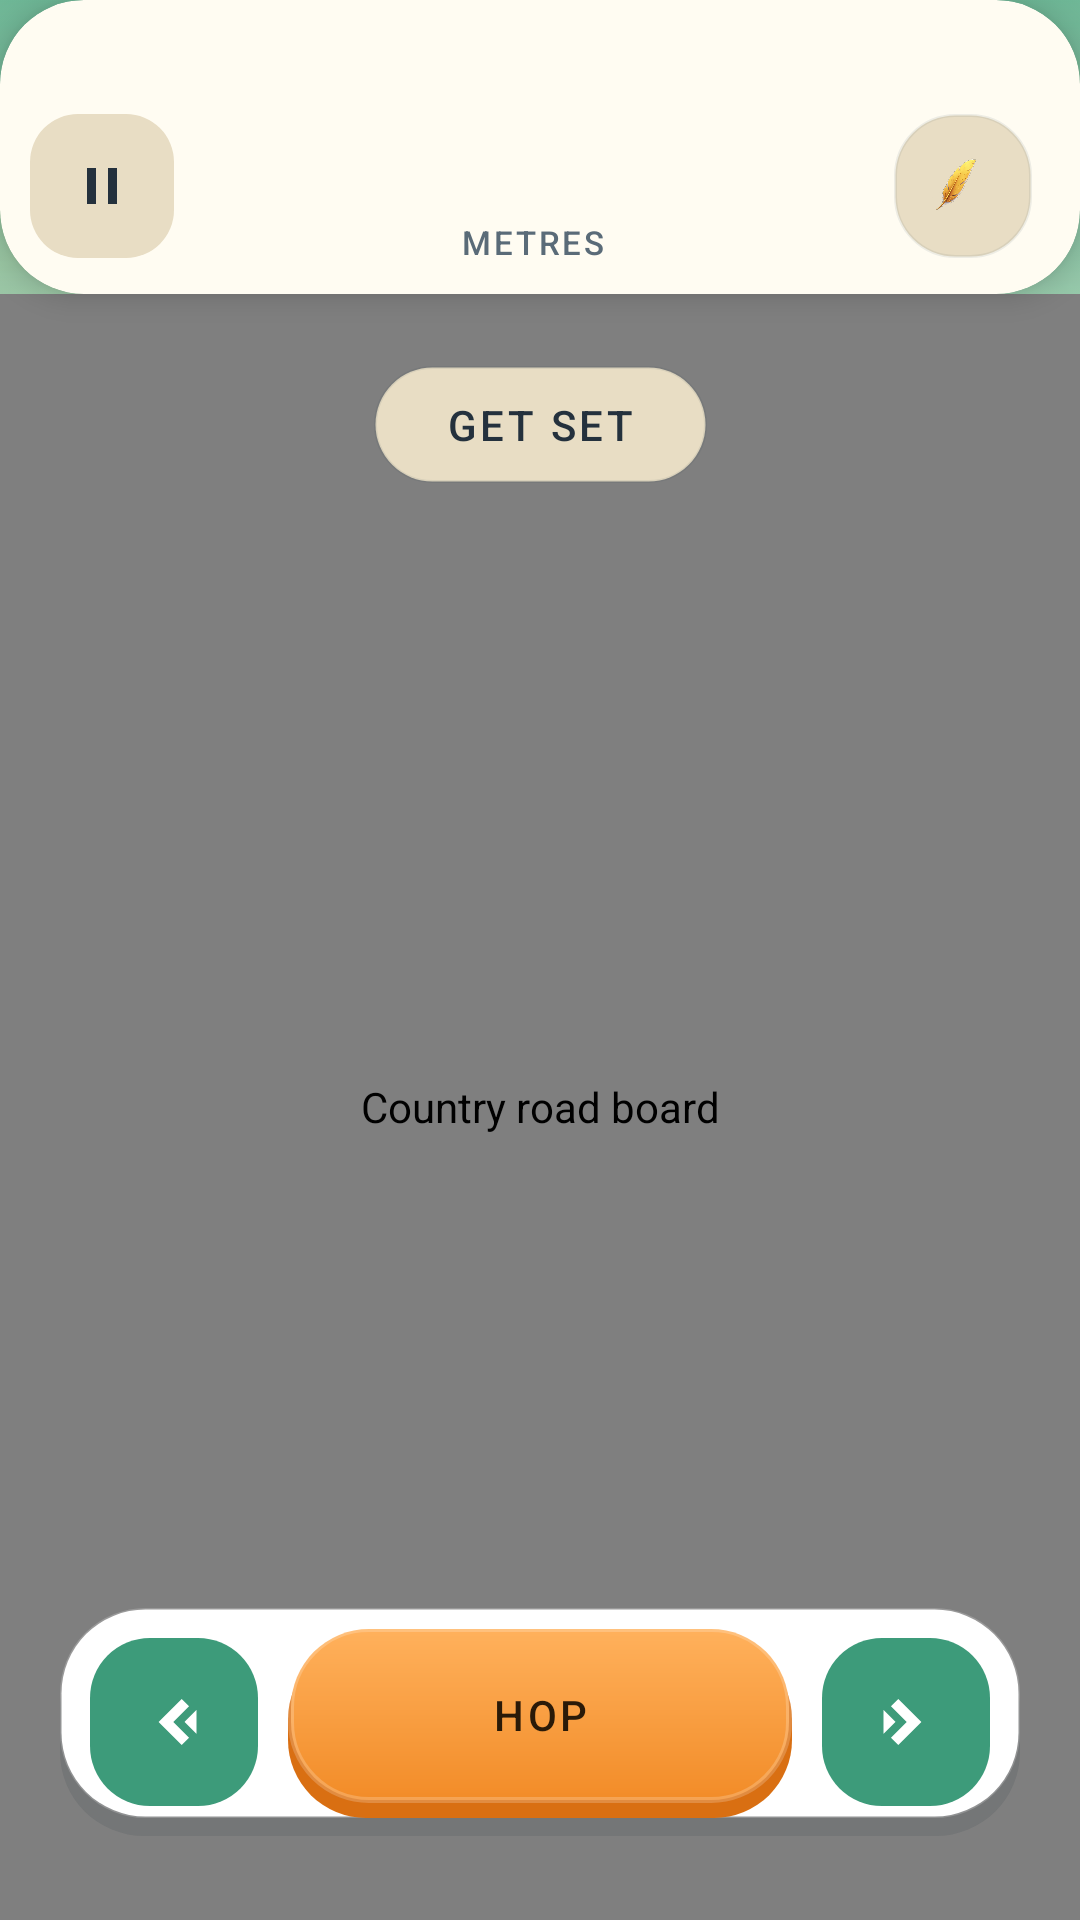

Write the Android layout XML for this screen, with the resource values it uses.
<!-- AndroidManifest.xml: application theme Theme.PoultryPathSprint -->
<!-- res/layout/fragment_game.xml -->
<?xml version="1.0" encoding="utf-8"?>
<androidx.constraintlayout.widget.ConstraintLayout xmlns:android="http://schemas.android.com/apk/res/android"
    xmlns:app="http://schemas.android.com/apk/res-auto"
    android:id="@+id/game_root"
    android:layout_width="match_parent"
    android:layout_height="match_parent"
    android:background="@drawable/bg_game_gradient">

    <ImageView
        android:id="@+id/game_art"
        android:layout_width="0dp"
        android:layout_height="0dp"
        android:alpha="0.35"
        android:importantForAccessibility="no"
        android:scaleType="centerCrop"
        android:src="@drawable/bg_game"
        app:layout_constraintBottom_toBottomOf="parent"
        app:layout_constraintEnd_toEndOf="parent"
        app:layout_constraintStart_toStartOf="parent"
        app:layout_constraintTop_toTopOf="parent" />

    <com.poultrypathsprint.arcade.core.ui.LaneBoardView
        android:id="@+id/game_board"
        android:layout_width="0dp"
        android:layout_height="0dp"
        android:contentDescription="@string/cd_board"
        app:layout_constraintBottom_toBottomOf="parent"
        app:layout_constraintEnd_toEndOf="parent"
        app:layout_constraintStart_toStartOf="parent"
        app:layout_constraintTop_toBottomOf="@+id/game_header" />

    <com.google.android.material.card.MaterialCardView
        android:id="@+id/game_header"
        style="@style/Widget.App.Card"
        android:layout_width="match_parent"
        android:layout_height="wrap_content"
        app:cardBackgroundColor="@color/surface_sheet"
        app:cardElevation="6dp"
        app:layout_constraintTop_toTopOf="parent"
        app:shapeAppearanceOverlay="@style/ShapeAppearance.App.Header">

        <LinearLayout
            android:id="@+id/game_header_body"
            android:layout_width="match_parent"
            android:layout_height="wrap_content"
            android:gravity="center_vertical"
            android:orientation="horizontal"
            android:paddingStart="@dimen/gap_s"
            android:paddingTop="@dimen/status_pad"
            android:paddingEnd="@dimen/gap_m"
            android:paddingBottom="@dimen/gap_s">

            <com.google.android.material.button.MaterialButton
                android:id="@+id/game_pause"
                style="@style/Widget.App.IconButton"
                android:layout_width="@dimen/icon_button"
                android:layout_height="@dimen/icon_button"
                android:contentDescription="@string/cd_pause"
                app:backgroundTint="@color/sand_muted"
                app:cornerRadius="16dp"
                app:icon="@drawable/ic_arrow_back_vector" />

            <LinearLayout
                android:id="@+id/game_distance_block"
                android:layout_width="0dp"
                android:layout_height="wrap_content"
                android:layout_weight="1"
                android:gravity="center"
                android:orientation="vertical">

                <TextView
                    android:id="@+id/game_distance"
                    android:layout_width="wrap_content"
                    android:layout_height="wrap_content"
                    android:accessibilityLiveRegion="polite"
                    android:textAppearance="@style/TextAppearance.App.Numeric"
                    android:textColor="@color/pumpkin"
                    android:textSize="28sp" />

                <TextView
                    android:id="@+id/game_distance_label"
                    android:layout_width="wrap_content"
                    android:layout_height="wrap_content"
                    android:text="@string/label_metres"
                    android:textAppearance="@style/TextAppearance.App.Label"
                    android:textSize="11sp" />

            </LinearLayout>

            <LinearLayout
                android:id="@+id/game_feather_block"
                android:layout_width="wrap_content"
                android:layout_height="@dimen/touch_min"
                android:background="@drawable/clay_inset"
                android:gravity="center_vertical"
                android:orientation="horizontal"
                android:paddingStart="@dimen/gap_s"
                android:paddingEnd="@dimen/gap_s">

                <ImageView
                    android:id="@+id/game_feather_icon"
                    android:layout_width="@dimen/sprite_feather_small"
                    android:layout_height="@dimen/sprite_feather_small"
                    android:importantForAccessibility="no"
                    android:scaleType="fitCenter"
                    android:src="@drawable/sprite_feather" />

                <TextView
                    android:id="@+id/game_feathers"
                    android:layout_width="wrap_content"
                    android:layout_height="wrap_content"
                    android:layout_marginStart="@dimen/gap_xs"
                    android:accessibilityLiveRegion="polite"
                    android:contentDescription="@string/cd_feather_badge"
                    android:textAppearance="@style/TextAppearance.App.Numeric"
                    android:textSize="18sp" />

            </LinearLayout>

        </LinearLayout>

    </com.google.android.material.card.MaterialCardView>

    <TextView
        android:id="@+id/game_banner"
        android:layout_width="wrap_content"
        android:layout_height="wrap_content"
        android:layout_marginTop="@dimen/gap_l"
        android:accessibilityLiveRegion="polite"
        android:background="@drawable/clay_inset"
        android:paddingStart="@dimen/gap_l"
        android:paddingTop="@dimen/gap_s"
        android:paddingEnd="@dimen/gap_l"
        android:paddingBottom="@dimen/gap_s"
        android:text="@string/game_get_set"
        android:textAppearance="@style/TextAppearance.App.Label"
        android:textColor="@color/ink"
        android:textSize="14sp"
        app:layout_constraintEnd_toEndOf="parent"
        app:layout_constraintStart_toStartOf="parent"
        app:layout_constraintTop_toBottomOf="@+id/game_header" />

    <LinearLayout
        android:id="@+id/game_empty_panel"
        android:layout_width="0dp"
        android:layout_height="wrap_content"
        android:layout_marginStart="@dimen/gutter_wide"
        android:layout_marginEnd="@dimen/gutter_wide"
        android:background="@drawable/clay_inset"
        android:gravity="center"
        android:orientation="vertical"
        android:padding="@dimen/gap_l"
        android:visibility="gone"
        app:layout_constraintBottom_toBottomOf="@id/game_board"
        app:layout_constraintEnd_toEndOf="parent"
        app:layout_constraintStart_toStartOf="parent"
        app:layout_constraintTop_toTopOf="@id/game_board">

        <TextView
            android:id="@+id/game_empty_text"
            android:layout_width="wrap_content"
            android:layout_height="wrap_content"
            android:text="@string/game_road_repair"
            android:textAppearance="@style/TextAppearance.App.Section" />

        <com.google.android.material.button.MaterialButton
            android:id="@+id/game_empty_menu"
            style="@style/Widget.App.Button.Ghost"
            android:layout_width="wrap_content"
            android:layout_height="@dimen/btn_ghost_h"
            android:layout_marginTop="@dimen/gap_m"
            android:text="@string/btn_menu" />

    </LinearLayout>

    <LinearLayout
        android:id="@+id/game_controls"
        android:layout_width="0dp"
        android:layout_height="@dimen/control_bar_height"
        android:layout_marginStart="@dimen/gutter"
        android:layout_marginEnd="@dimen/gutter"
        android:layout_marginBottom="@dimen/control_bar_margin"
        android:background="@drawable/clay_card"
        android:gravity="center_vertical"
        android:orientation="horizontal"
        android:paddingStart="@dimen/gap_s"
        android:paddingEnd="@dimen/gap_s"
        app:layout_constraintBottom_toBottomOf="parent"
        app:layout_constraintEnd_toEndOf="parent"
        app:layout_constraintStart_toStartOf="parent">

        <com.google.android.material.button.MaterialButton
            android:id="@+id/game_lane_left"
            style="@style/Widget.App.Button.Lane"
            android:layout_width="@dimen/lane_button"
            android:layout_height="@dimen/lane_button"
            android:contentDescription="@string/cd_lane_left"
            app:icon="@drawable/ic_lane_left" />

        <FrameLayout
            android:id="@+id/game_hop_wrap"
            android:layout_width="0dp"
            android:layout_height="@dimen/btn_primary_h"
            android:layout_marginStart="@dimen/gap_s"
            android:layout_marginEnd="@dimen/gap_s"
            android:layout_weight="1"
            android:background="@drawable/clay_button_primary">

            <com.google.android.material.button.MaterialButton
                android:id="@+id/game_hop"
                style="@style/Widget.App.Button.Primary"
                android:layout_width="match_parent"
                android:layout_height="match_parent"
                android:layout_marginBottom="@dimen/btn_face_inset"
                android:contentDescription="@string/cd_hop"
                android:text="@string/btn_hop" />

        </FrameLayout>

        <com.google.android.material.button.MaterialButton
            android:id="@+id/game_lane_right"
            style="@style/Widget.App.Button.Lane"
            android:layout_width="@dimen/lane_button"
            android:layout_height="@dimen/lane_button"
            android:contentDescription="@string/cd_lane_right"
            app:icon="@drawable/ic_lane_right" />

    </LinearLayout>

</androidx.constraintlayout.widget.ConstraintLayout>
<!-- resources referenced by this layout -->
<resources>
  <color name="ink">#24313D</color>
  <color name="pumpkin">#F28C28</color>
  <color name="sand_muted">#E8DDC4</color>
  <color name="surface_sheet">#FFFCF2</color>
  <dimen name="btn_face_inset">5dp</dimen>
  <dimen name="btn_ghost_h">50dp</dimen>
  <dimen name="btn_primary_h">64dp</dimen>
  <dimen name="control_bar_height">76dp</dimen>
  <dimen name="control_bar_margin">28dp</dimen>
  <dimen name="gap_l">24dp</dimen>
  <dimen name="gap_m">16dp</dimen>
  <dimen name="gap_s">10dp</dimen>
  <dimen name="gap_xs">6dp</dimen>
  <dimen name="gutter">20dp</dimen>
  <dimen name="gutter_wide">24dp</dimen>
  <dimen name="icon_button">48dp</dimen>
  <dimen name="lane_button">56dp</dimen>
  <dimen name="sprite_feather_small">20dp</dimen>
  <dimen name="status_pad">36dp</dimen>
  <dimen name="touch_min">48dp</dimen>
  <string name="btn_hop">HOP</string>
  <string name="btn_menu">MENU</string>
  <string name="cd_board">Country road board</string>
  <string name="cd_feather_badge">Feathers collected</string>
  <string name="cd_hop">Hop forward</string>
  <string name="cd_lane_left">Move one lane left</string>
  <string name="cd_lane_right">Move one lane right</string>
  <string name="cd_pause">Pause the run</string>
  <string name="game_get_set">GET SET</string>
  <string name="game_road_repair">ROAD UNDER REPAIR</string>
  <string name="label_metres">METRES</string>
  <style name="ShapeAppearance.App.Header" parent="">
          <item name="cornerFamily">rounded</item>
          <item name="cornerSizeTopLeft">0dp</item>
          <item name="cornerSizeTopRight">0dp</item>
          <item name="cornerSizeBottomLeft">@dimen/radius_card</item>
          <item name="cornerSizeBottomRight">@dimen/radius_card</item>
      </style>
  <style name="TextAppearance.App.Numeric" parent="TextAppearance.Material3.HeadlineSmall">
          <item name="android:textSize">24sp</item>
          <item name="android:fontFamily">sans-serif-black</item>
          <item name="android:textColor">@color/ink</item>
      </style>
  <style name="TextAppearance.App.Section" parent="TextAppearance.Material3.TitleMedium">
          <item name="android:textSize">18sp</item>
          <item name="android:fontFamily">sans-serif-medium</item>
          <item name="android:textColor">@color/ink</item>
      </style>
  <style name="Widget.App.Card" parent="Widget.Material3.CardView.Filled">
          <item name="cardCornerRadius">@dimen/radius_card</item>
          <item name="cardElevation">0dp</item>
          <item name="strokeWidth">0dp</item>
          <item name="cardBackgroundColor">@color/surface_card</item>
      </style>
  <color name="sage">#3D9B7A</color>
  <color name="cream_deep">#F2EAD8</color>
  <color name="cream_canvas">#FFF9E8</color>
  <color name="pumpkin_deep">#D96F12</color>
  <dimen name="radius_button">26dp</dimen>
  <color name="pumpkin_light">#FFB15C</color>
  <color name="white_glass">#33FFFFFF</color>
  <color name="clay_shadow">#1F24313D</color>
  <dimen name="radius_card">28dp</dimen>
  <color name="surface_card">#FFFFFF</color>
  <dimen name="radius_inset">20dp</dimen>
  <color name="ink_hairline">#1424313D</color>
  <color name="ink_soft">#5A6B78</color>
  <color name="sage_tint">#1F3D9B7A</color>
  <style name="TextAppearance.App.Buttons" parent="TextAppearance.Material3.LabelLarge">
          <item name="android:textSize">17sp</item>
          <item name="android:fontFamily">sans-serif-black</item>
          <item name="android:letterSpacing">0.09</item>
          <item name="android:textAllCaps">true</item>
      </style>
  <color name="sage_deep">#2E7A5E</color>
  <color name="white_soft">#FFFFFF</color>
  <color name="on_pumpkin">#2A1A08</color>
  <dimen name="icon_size">24dp</dimen>
  <color name="corn">#F5D547</color>
  <color name="ink_faint">#8A98A3</color>
  <color name="terracotta">#D97B4D</color>
  <color name="dusk_top">#24313D</color>
  <color name="dusk_bottom">#1A242C</color>
  <dimen name="btn_secondary_h">52dp</dimen>
</resources>
